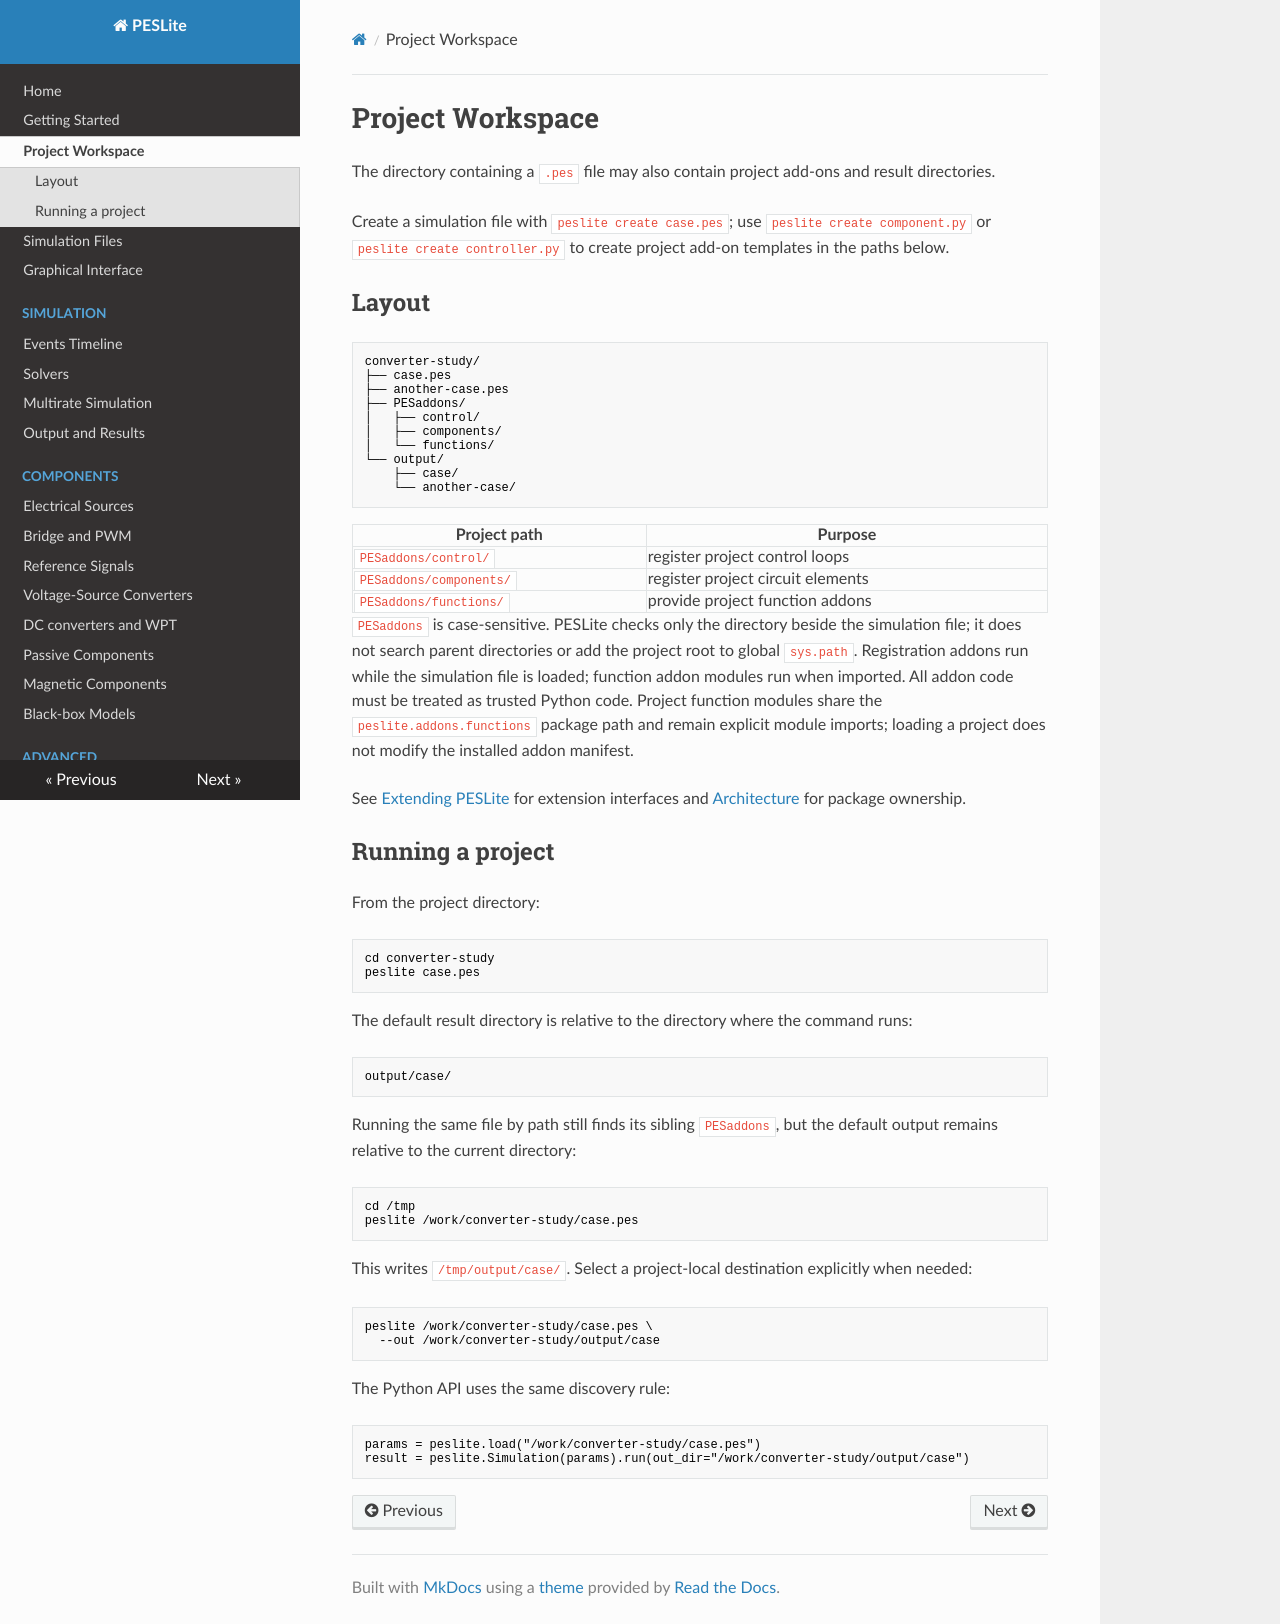

repository: lonaparte/PESLite · page: Project-Workspace/index.html · generator: mkdocs

# Project Workspace

The directory containing a `.pes` file may also contain project add-ons and result directories.

Create a simulation file with `peslite create case.pes`; use `peslite create component.py` or
`peslite create controller.py` to create project add-on templates in the paths below.

## Layout

```text
converter-study/
├── case.pes
├── another-case.pes
├── PESaddons/
│   ├── control/
│   ├── components/
│   └── functions/
└── output/
    ├── case/
    └── another-case/
```

| Project path | Purpose |
|---|---|
| `PESaddons/control/` | register project control loops |
| `PESaddons/components/` | register project circuit elements |
| `PESaddons/functions/` | provide project function addons |

`PESaddons` is case-sensitive. PESLite checks only the directory beside the simulation file; it
does not search parent directories or add the project root to global `sys.path`. Registration
addons run while the simulation file is loaded; function addon modules run when imported. All
addon code must be treated as trusted Python code. Project function modules share the
`peslite.addons.functions` package path and remain explicit module imports; loading a project does
not modify the installed addon manifest.

See [Extending PESLite](Extending-PESLite.md) for extension interfaces and
[Architecture](Architecture.md) for package ownership.

## Running a project

From the project directory:

```bash
cd converter-study
peslite case.pes
```

The default result directory is relative to the directory where the command runs:

```text
output/case/
```

Running the same file by path still finds its sibling `PESaddons`, but the default output remains
relative to the current directory:

```bash
cd /tmp
peslite /work/converter-study/case.pes
```

This writes `/tmp/output/case/`. Select a project-local destination explicitly when needed:

```bash
peslite /work/converter-study/case.pes \
  --out /work/converter-study/output/case
```

The Python API uses the same discovery rule:

```python
params = peslite.load("/work/converter-study/case.pes")
result = peslite.Simulation(params).run(out_dir="/work/converter-study/output/case")
```
